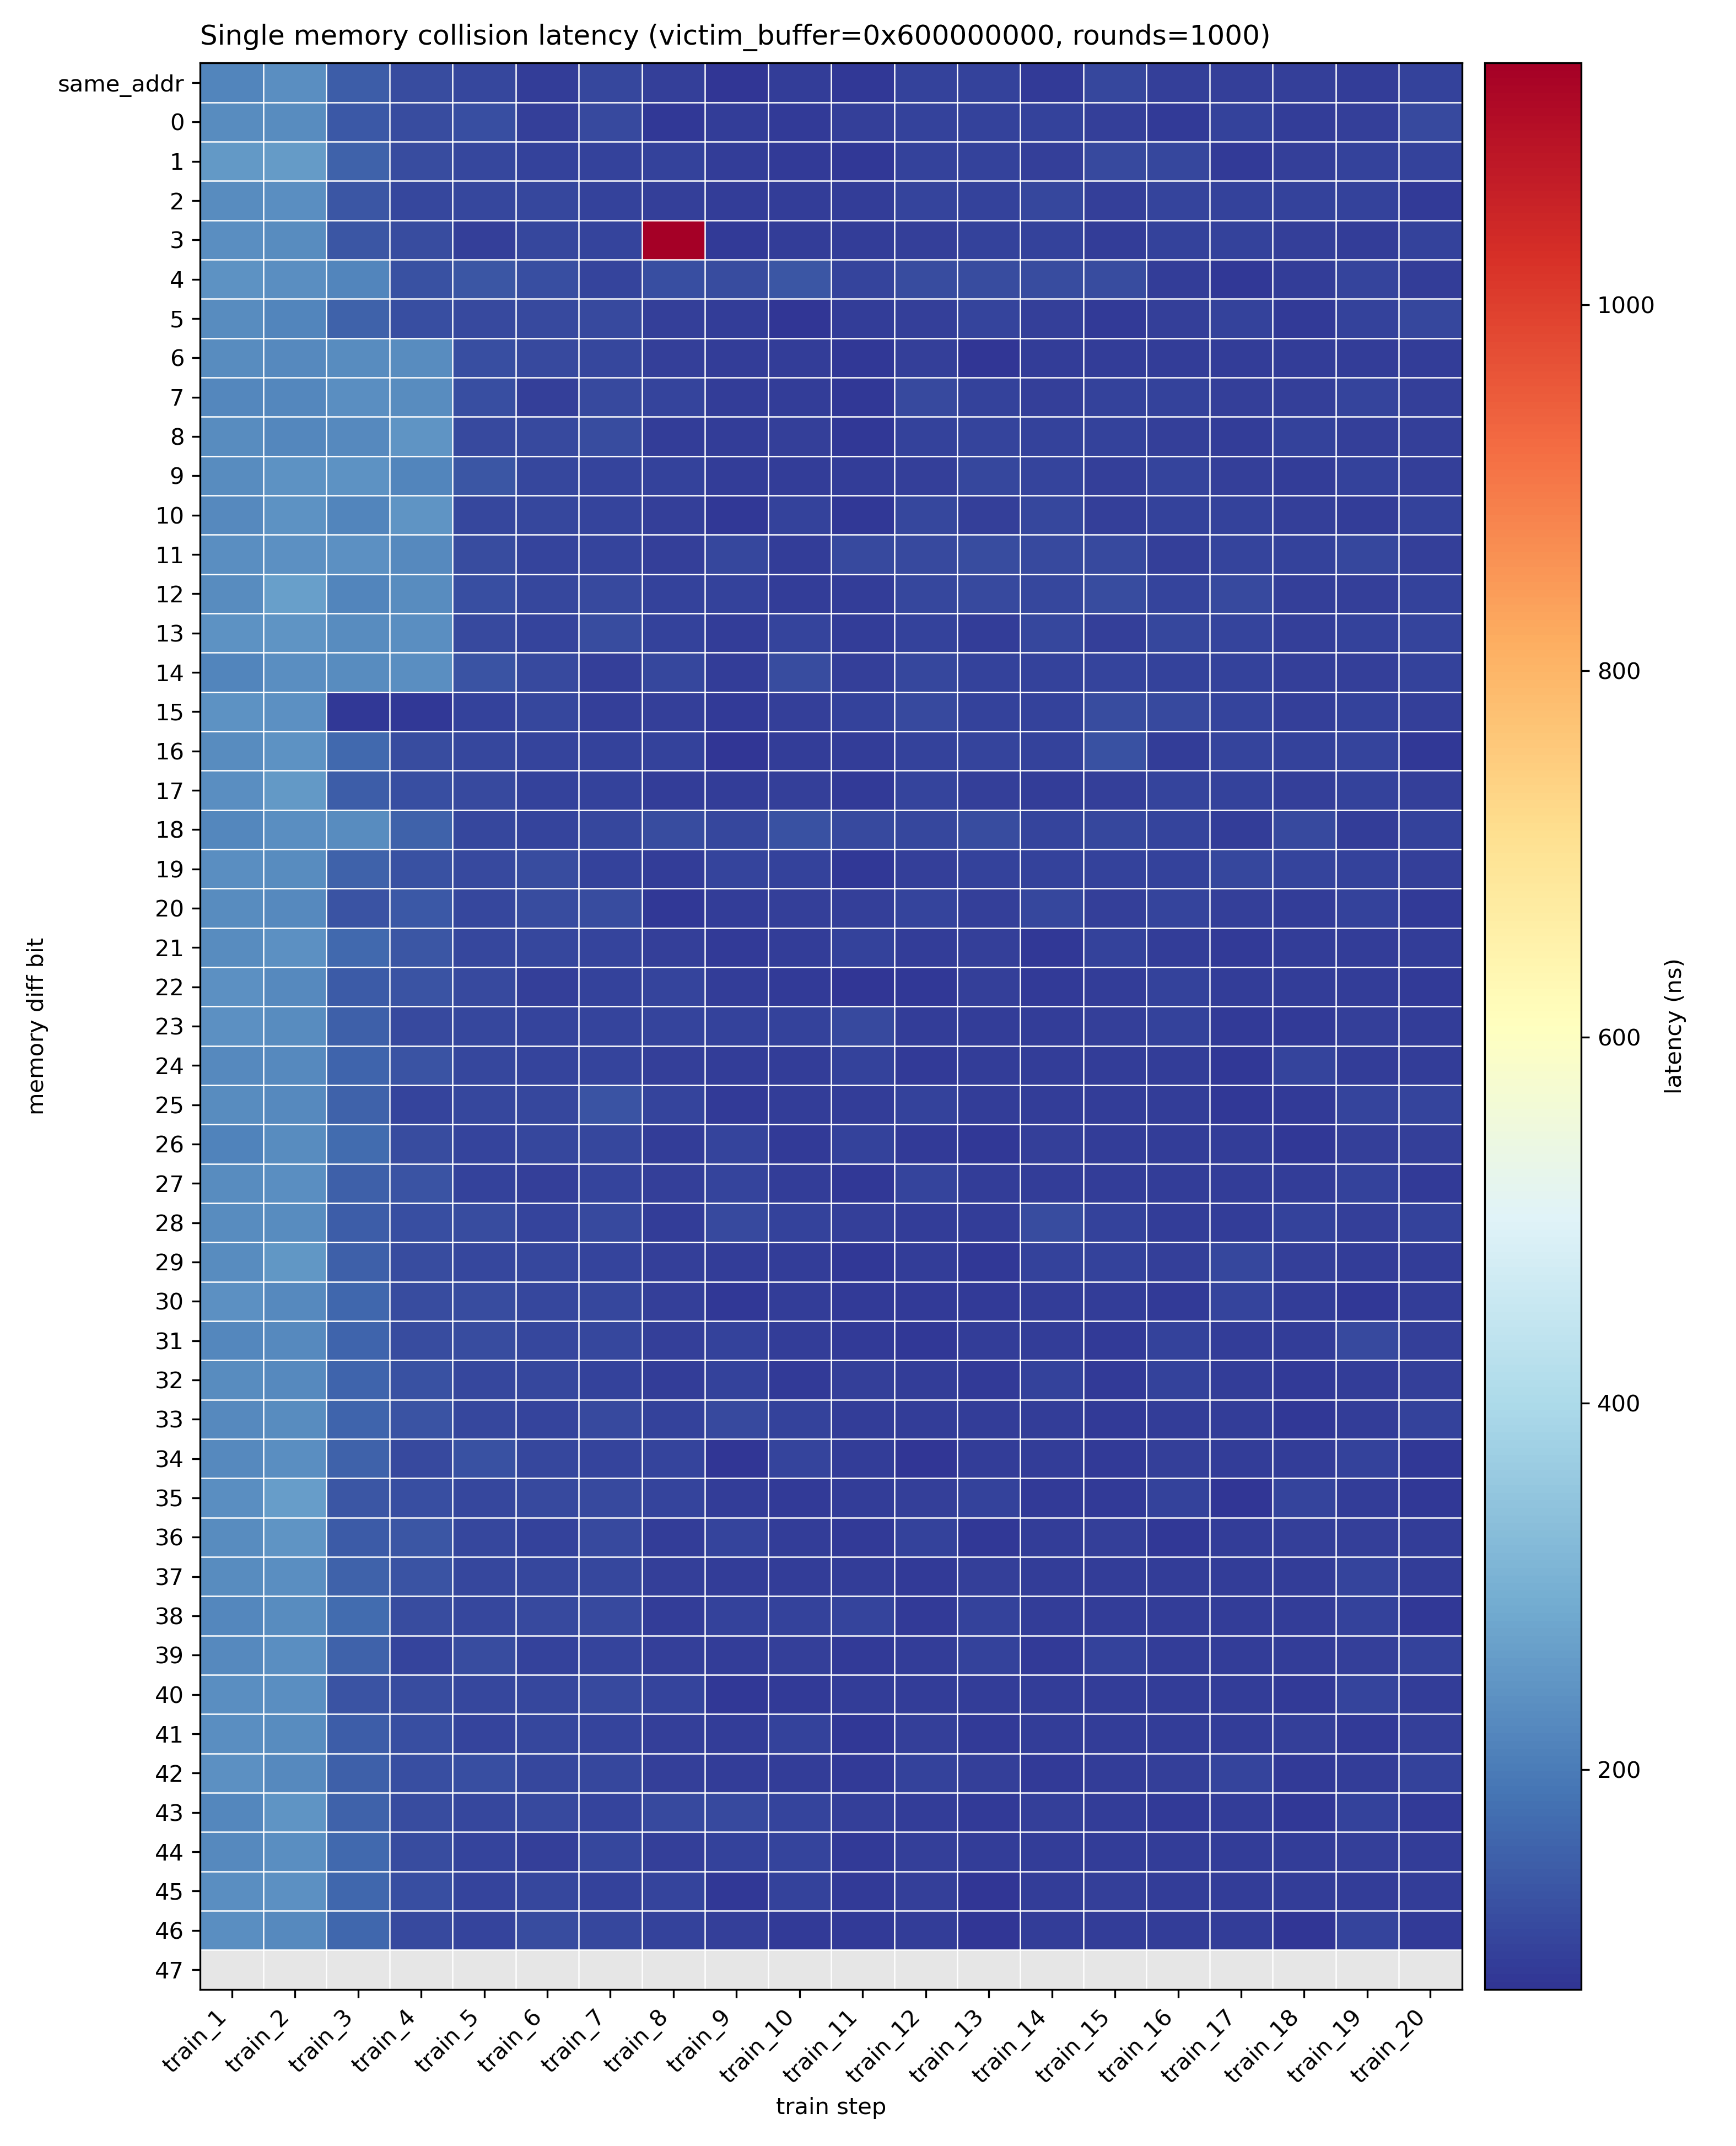

Source data for this figure (header and first rows):
# stride=1920 rounds=1000 page_size=1638…
# latency_ns; lower latency means victim…
diff_bit	train_1	train_2	train_3	train_4	train_5	train_6	train_7	train_8	train_9	train_10	train_11	train_12	train_13	train_14	train_15	train_16	train_17	train_18	train_19	train_20
same_addr	218	233	146	120	109	96	109	99	83	93	86	101	103	92	111	100	100	99	95	102
0	229	228	141	117	123	100	113	86	95	91	98	101	101	101	99	91	101	95	98	115
1	256	258	155	118	110	104	102	103	94	92	87	102	101	99	115	112	91	100	102	103
2	230	233	137	111	111	111	101	98	95	93	94	106	102	109	97	106	102	101	102	91
3	233	230	137	121	100	112	107	1132	89	94	94	100	102	101	93	103	102	99	94	101
4	243	233	218	126	134	125	108	125	119	137	107	120	121	118	121	94	85	95	105	94
5	231	216	154	124	115	114	114	98	95	83	94	99	107	100	91	99	101	91	102	109
6	230	224	229	231	124	114	110	99	96	94	87	98	84	95	96	95	94	96	94	94
7	222	223	233	231	125	100	115	107	93	94	86	116	104	100	102	102	97	99	108	100
8	231	221	227	246	115	113	117	95	94	99	85	102	105	104	102	99	93	101	99	100
9	232	242	242	218	136	110	107	101	93	94	93	100	110	107	97	107	97	96	102	98
10	226	242	217	246	111	111	107	98	85	103	88	110	98	110	97	101	102	100	96	102
11	236	240	237	226	120	105	107	100	109	96	113	115	119	116	116	100	108	101	111	99
12	231	265	217	229	123	111	116	103	102	96	94	111	114	110	117	106	113	99	100	103
13	241	246	228	233	113	108	117	102	96	105	94	103	96	111	100	111	106	98	103	107
14	217	233	229	233	131	116	100	109	95	118	98	109	101	101	107	102	102	97	100	102
15	243	237	88	88	104	112	99	97	91	98	102	114	103	101	117	114	105	98	102	100
16	229	243	170	120	110	108	104	104	83	95	93	101	105	101	127	95	107	103	107	86
17	234	253	146	124	113	104	104	94	96	100	90	107	99	96	98	106	102	100	102	99
18	221	236	229	157	111	105	109	117	111	126	116	109	117	105	110	107	96	113	94	104
19	234	229	154	128	113	121	102	95	108	102	87	100	104	102	102	101	110	106	103	100
20	231	227	133	139	111	118	120	87	94	99	97	107	100	109	97	108	98	95	103	91
21	231	238	167	135	112	111	107	98	92	94	104	94	99	86	104	95	90	96	94	94
22	238	224	145	131	114	99	101	106	93	92	82	86	98	91	94	102	95	95	96	90
23	240	231	150	116	109	107	108	107	103	101	113	95	94	95	98	102	92	91	99	96
24	227	227	161	131	110	105	108	99	95	94	103	91	95	93	95	95	87	106	94	94
25	228	226	154	108	112	112	130	105	91	93	94	102	94	95	96	93	88	92	107	105
26	214	228	171	117	108	110	110	94	107	89	101	89	88	100	95	94	96	86	99	100
27	229	234	151	132	102	99	106	100	105	93	88	105	94	93	96	94	95	96	104	90
28	229	232	149	124	117	105	114	95	115	103	98	94	93	119	102	95	95	101	99	102
29	232	250	152	119	109	109	106	98	94	93	88	94	85	104	103	98	110	100	93	94
30	237	226	166	120	120	112	109	97	85	94	90	90	92	95	94	92	108	96	86	95
31	220	225	160	118	120	110	112	98	103	93	91	86	96	94	91	103	93	95	114	99
32	229	224	159	128	110	110	103	93	103	89	99	95	92	102	90	102	95	92	94	99
33	226	231	159	130	111	108	116	102	113	101	96	95	95	94	92	95	94	86	95	103
34	226	234	156	116	129	110	105	107	84	105	94	82	94	96	89	99	95	93	101	85
35	235	262	136	123	109	114	115	106	96	92	93	99	102	92	91	104	80	105	95	86
36	229	245	142	136	112	104	113	96	105	94	91	104	86	93	100	88	95	97	98	94
37	229	236	158	131	110	109	110	97	96	94	95	92	97	94	94	95	96	96	105	95
38	220	230	174	120	110	114	116	94	104	103	108	90	102	95	94	94	95	94	102	87
39	226	235	155	107	121	104	106	99	94	99	89	94	102	89	103	95	94	95	98	101
40	235	234	132	120	112	110	113	108	88	90	94	95	93	95	94	93	94	90	105	95
41	235	228	149	124	106	112	105	97	93	102	86	97	91	94	95	95	94	98	91	100
42	238	226	152	123	124	110	111	97	96	93	91	101	97	91	94	98	106	89	95	102
43	220	247	154	121	110	115	106	115	113	107	98	94	91	98	94	91	94	85	104	89
44	227	233	170	121	108	100	112	99	101	105	90	100	95	94	95	93	94	95	97	93
45	234	238	165	122	108	112	103	107	86	103	90	100	83	94	100	95	96	95	95	95
46	236	225	164	113	106	117	112	102	97	91	92	95	83	94	93	94	94	84	108	90
47	-1	-1	-1	-1	-1	-1	-1	-1	-1	-1	-1	-1	-1	-1	-1	-1	-1	-1	-1	-1
